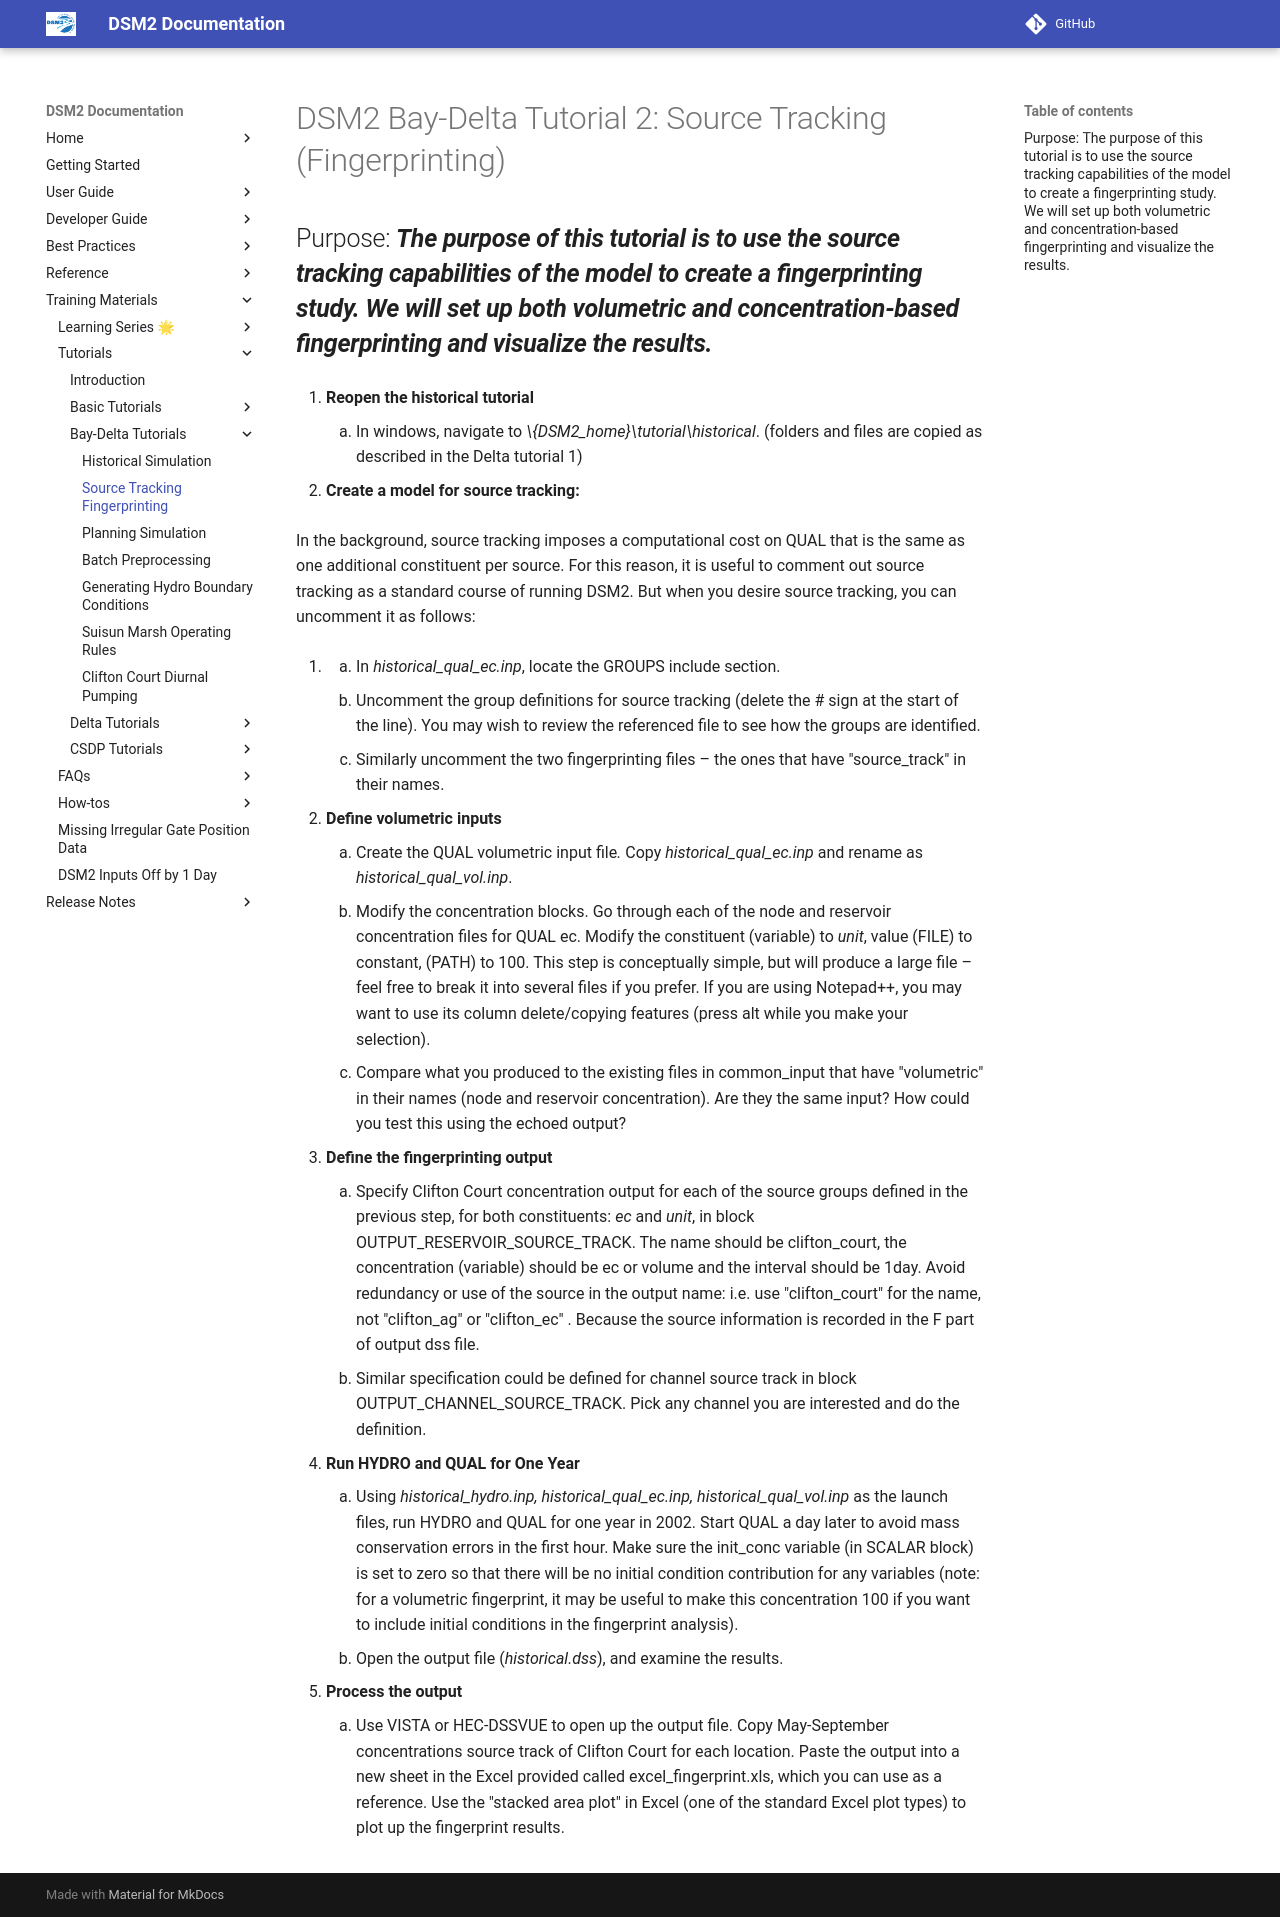

repository: CADWRDeltaModeling/dsm2 · page: tutorials/DSM2_Bay-Delta_Tutorial_2_Source_Tracking_Fingerprinting_/index.html · generator: mkdocs

# DSM2 Bay-Delta Tutorial 2: Source Tracking (Fingerprinting)

## Purpose: ***The purpose of this tutorial is to use the source tracking capabilities of the model to create a fingerprinting study. We will set up both volumetric and concentration-based fingerprinting and visualize the results.***

  

1.  **Reopen the historical tutorial**
    1.  In windows, navigate to *\\{DSM2_home}\tutorial\historical*.
        (folders and files are copied as described in the Delta tutorial
        1)

  

1.  **Create a model for source tracking:**

In the background, source tracking imposes a computational cost on QUAL
that is the same as one additional constituent per source. For this
reason, it is useful to comment out source tracking as a standard course
of running DSM2. But when you desire source tracking, you can uncomment
it as follows:

1.  1.  In *historical_qual_ec.inp*, locate the GROUPS include section.
    2.  Uncomment the group definitions for source tracking (delete the
        \# sign at the start of the line). You may wish to review the
        referenced file to see how the groups are identified.
    3.  Similarly uncomment the two fingerprinting files – the ones that
        have "source_track" in their names.

  

1.  **Define volumetric inputs**
    1.  Create the QUAL volumetric input file*.* Copy
        *historical_qual_ec.inp* and rename as
        *historical_qual_vol.inp*.
    2.  Modify the concentration blocks. Go through each of the node and
        reservoir concentration files for QUAL ec. Modify the
        constituent (variable) to *unit*, value (FILE) to constant,
        (PATH) to 100. This step is conceptually simple, but will
        produce a large file – feel free to break it into several files
        if you prefer. If you are using Notepad++, you may want to use
        its column delete/copying features (press alt while you make
        your selection).
    3.  Compare what you produced to the existing files in common_input
        that have "volumetric" in their names (node and reservoir
        concentration). Are they the same input? How could you test this
        using the echoed output?

  

1.  **Define the fingerprinting output**
    1.  Specify Clifton Court concentration output for each of the
        source groups defined in the previous step, for both
        constituents: *ec* and *unit*, in block
        OUTPUT_RESERVOIR_SOURCE_TRACK. The name should be clifton_court,
        the concentration (variable) should be ec or volume and the
        interval should be 1day. Avoid redundancy or use of the source
        in the output name: i.e. use "clifton_court" for the name, not
        "clifton_ag" or "clifton_ec" . Because the source information is
        recorded in the F part of output dss file.
    2.  Similar specification could be defined for channel source track
        in block OUTPUT_CHANNEL_SOURCE_TRACK. Pick any channel you are
        interested and do the definition.

  

1.  **Run HYDRO and QUAL for One Year**
    1.  Using *historical_hydro.inp,* *historical_qual_ec.inp,*
        *historical_qual_vol.inp* as the launch files, run HYDRO and
        QUAL for one year in 2002. Start QUAL a day later to avoid mass
        conservation errors in the first hour. Make sure the init_conc
        variable (in SCALAR block) is set to zero so that there will be
        no initial condition contribution for any variables (note: for a
        volumetric fingerprint, it may be useful to make this
        concentration 100 if you want to include initial conditions in
        the fingerprint analysis).
    2.  Open the output file (*historical.dss*), and examine the
        results.

  

1.  **Process the output**
    1.  Use VISTA or HEC-DSSVUE to open up the output file. Copy
        May-September concentrations source track of Clifton Court for
        each location. Paste the output into a new sheet in the Excel
        provided called excel_fingerprint.xls, which you can use as a
        reference. Use the "stacked area plot" in Excel (one of the
        standard Excel plot types) to plot up the fingerprint results.

  
